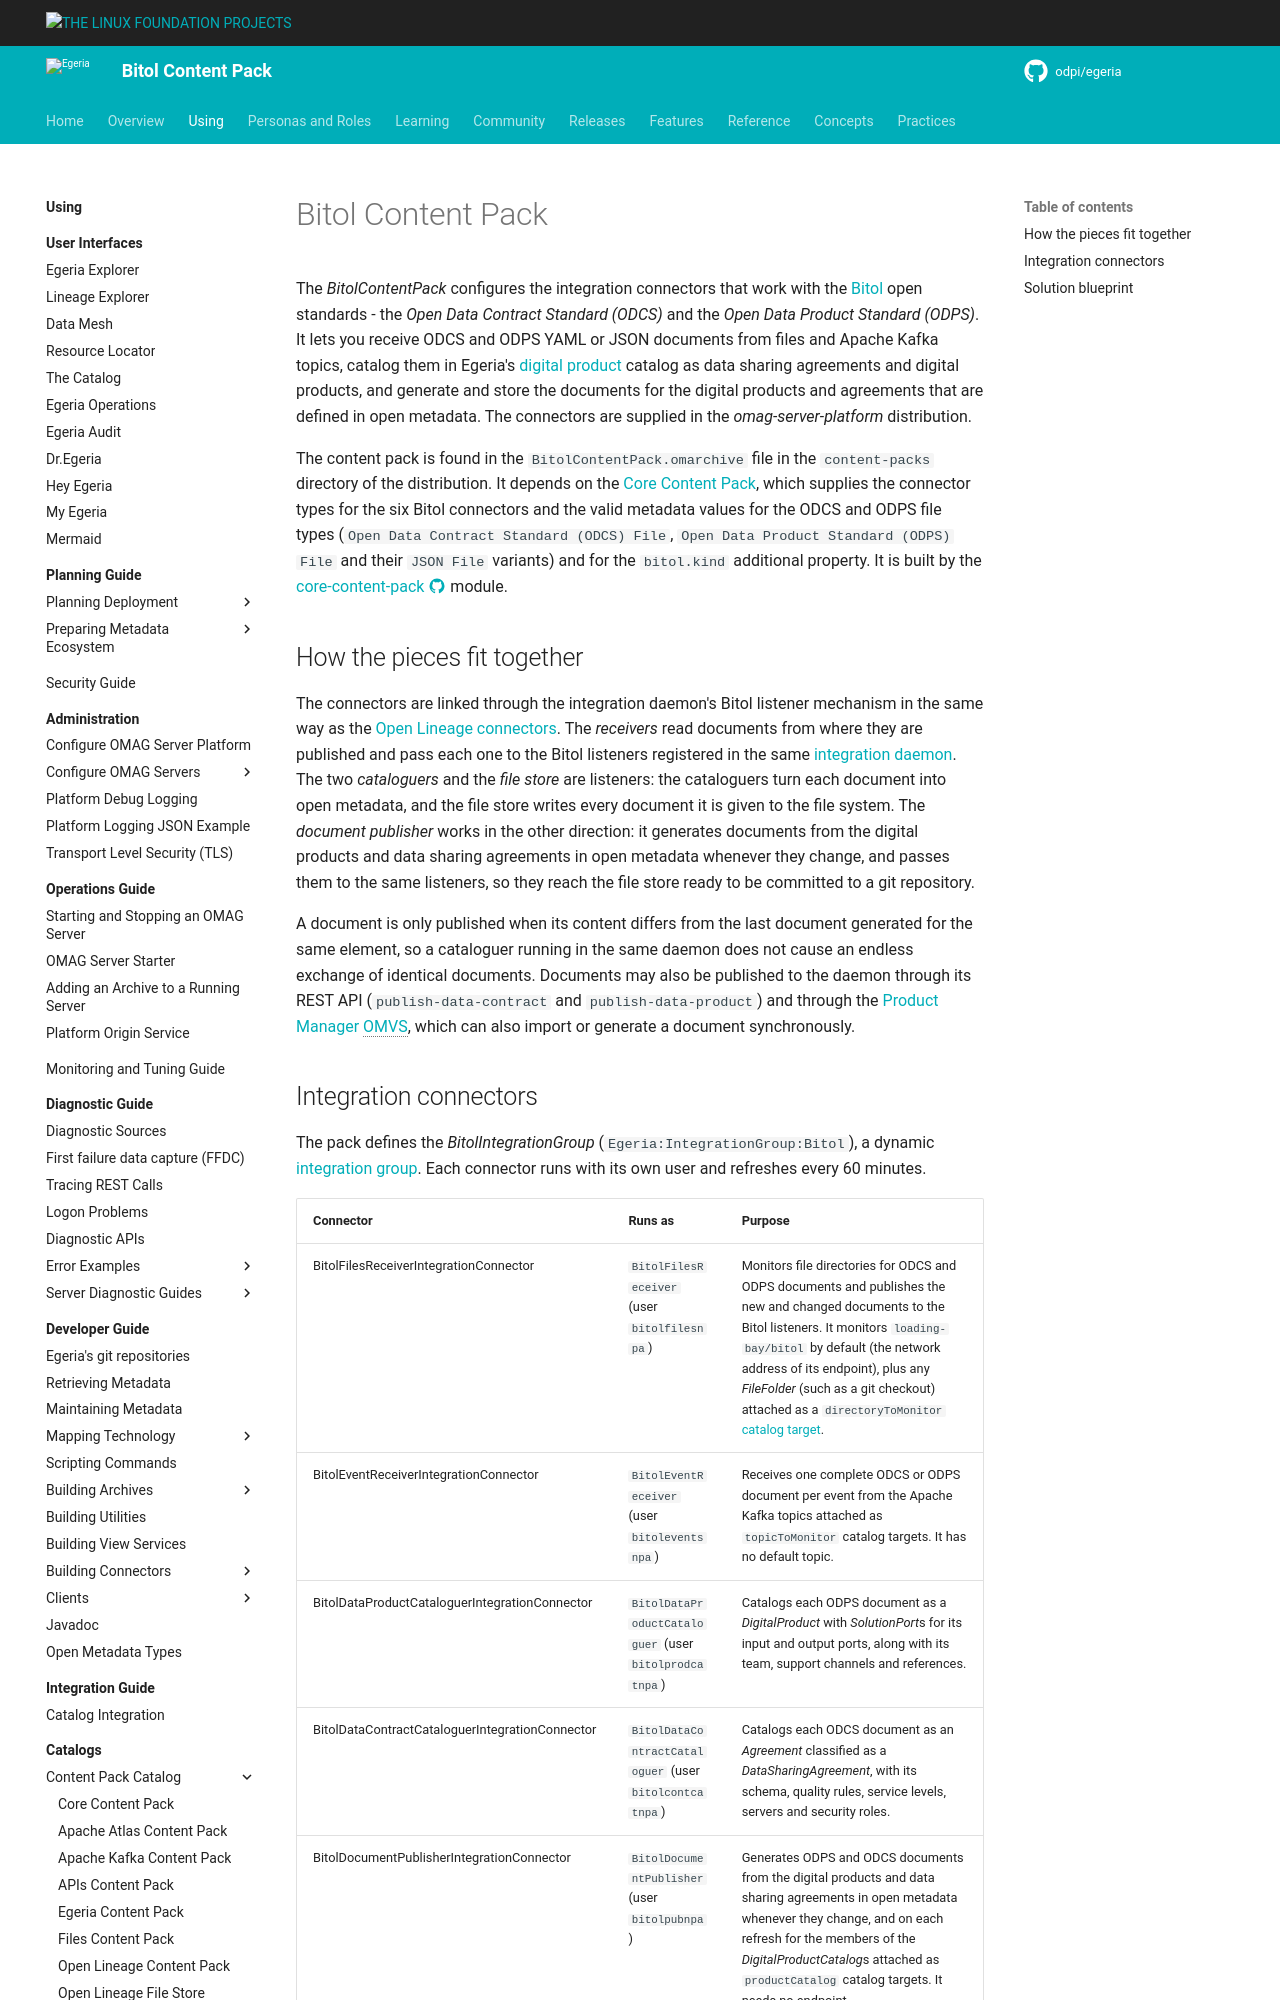

repository: odpi/egeria-docs · page: content-packs/bitol-content-pack/overview/index.html · generator: mkdocs

<!-- SPDX-License-Identifier: CC-BY-4.0 -->
<!-- Copyright Contributors to the Egeria project. -->

# Bitol Content Pack

The *BitolContentPack* configures the integration connectors that work with the [Bitol](https://bitol.io) open standards - the *Open Data Contract Standard (ODCS)* and the *Open Data Product Standard (ODPS)*.  It lets you receive ODCS and ODPS YAML or JSON documents from files and Apache Kafka topics, catalog them in Egeria's [digital product](/concepts/digital-product) catalog as data sharing agreements and digital products, and generate and store the documents for the digital products and agreements that are defined in open metadata.  The connectors are supplied in the *omag-server-platform* distribution.

The content pack is found in the `BitolContentPack.omarchive` file in the `content-packs` directory of the distribution.  It depends on the [Core Content Pack](/content-packs/core-content-pack/overview), which supplies the connector types for the six Bitol connectors and the valid metadata values for the ODCS and ODPS file types (`Open Data Contract Standard (ODCS) File`, `Open Data Product Standard (ODPS) File` and their `JSON File` variants) and for the `bitol.kind` additional property.  It is built by the [core-content-pack :material-github:](https://github.com/odpi/egeria/tree/main/open-metadata-resources/open-metadata-archives/core-content-pack){ target=gh } module.

## How the pieces fit together

The connectors are linked through the integration daemon's Bitol listener mechanism in the same way as the [Open Lineage connectors](/content-packs/open-lineage-content-pack/overview).  The *receivers* read documents from where they are published and pass each one to the Bitol listeners registered in the same [integration daemon](/concepts/integration-daemon).  The two *cataloguers* and the *file store* are listeners: the cataloguers turn each document into open metadata, and the file store writes every document it is given to the file system.  The *document publisher* works in the other direction: it generates documents from the digital products and data sharing agreements in open metadata whenever they change, and passes them to the same listeners, so they reach the file store ready to be committed to a git repository.

A document is only published when its content differs from the last document generated for the same element, so a cataloguer running in the same daemon does not cause an endless exchange of identical documents.  Documents may also be published to the daemon through its REST API (`publish-data-contract` and `publish-data-product`) and through the [Product Manager OMVS](/services/omvs/product-manager/overview), which can also import or generate a document synchronously.
